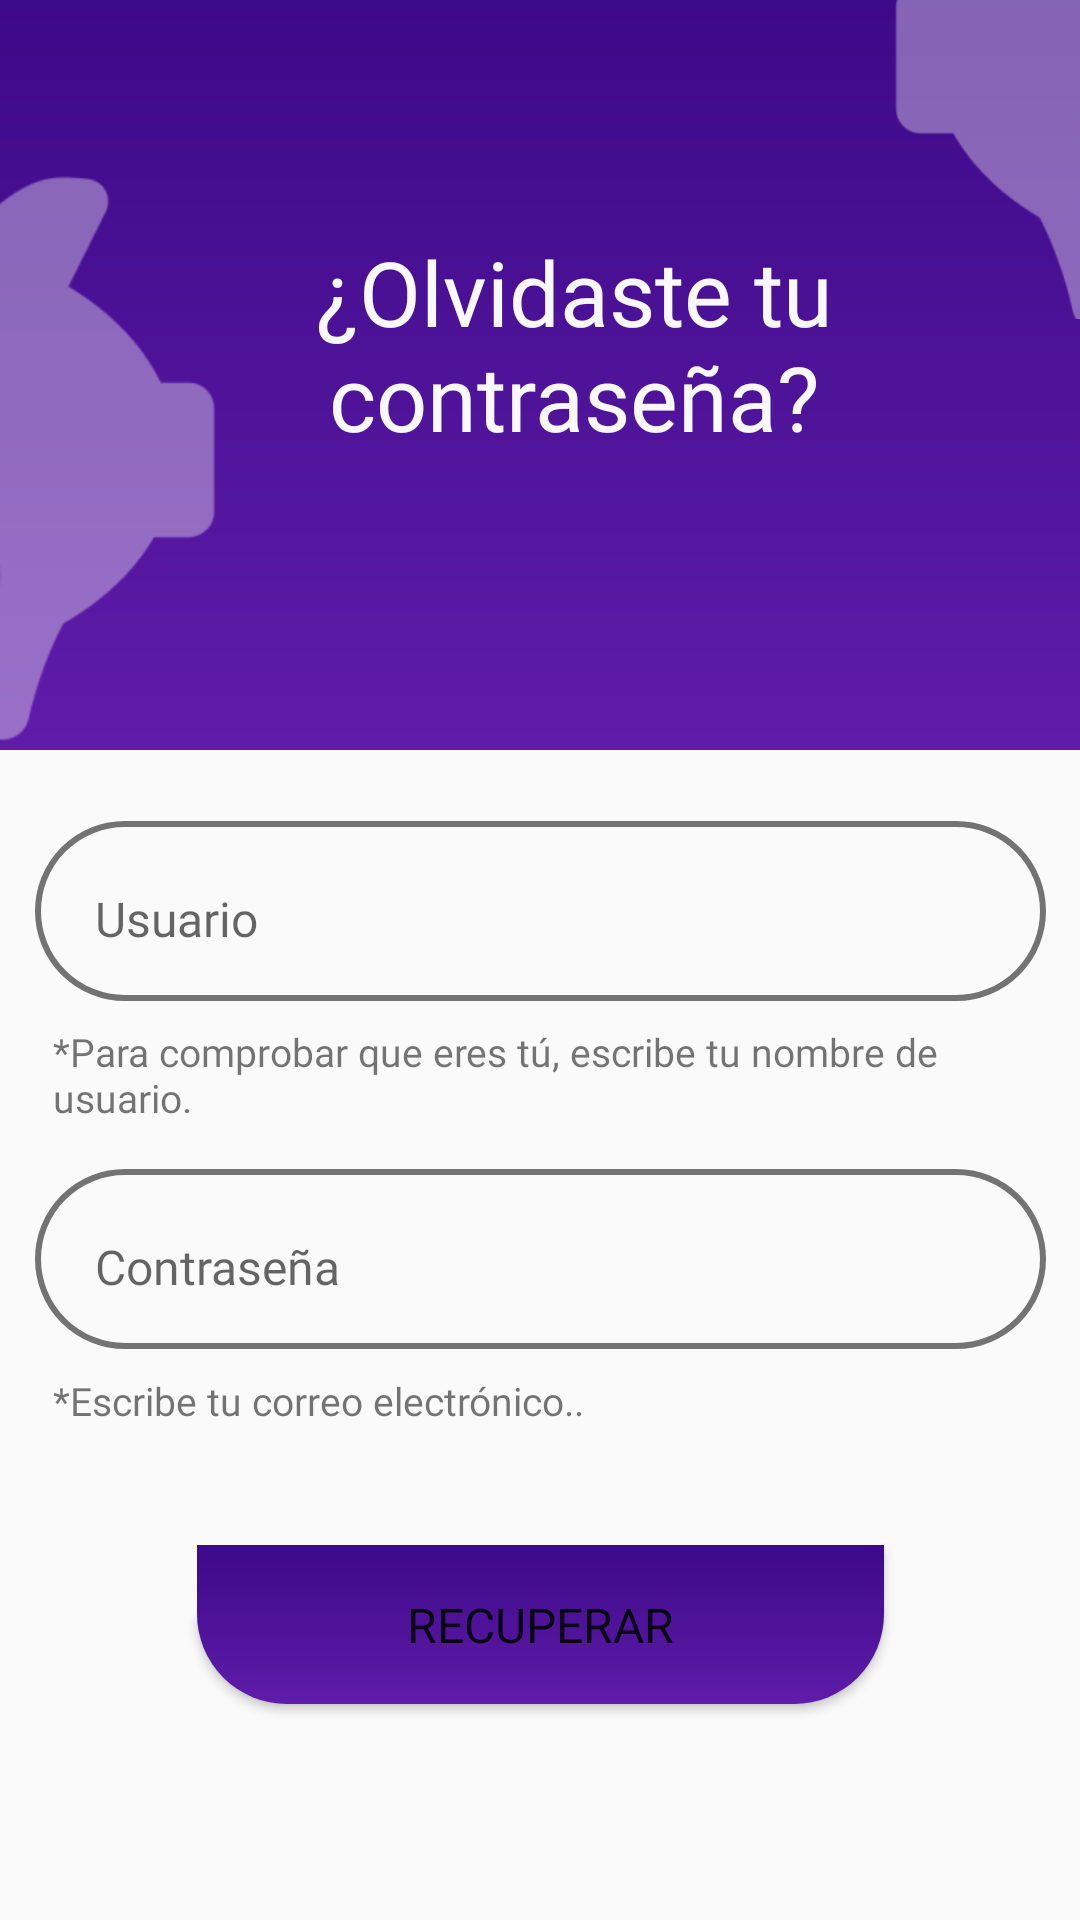

Layout XML and referenced resources for this Android screen:
<!-- AndroidManifest.xml: application theme Theme.Financia -->
<!-- res/layout/activity_recuperar_password.xml -->
<?xml version="1.0" encoding="utf-8"?>
<androidx.constraintlayout.widget.ConstraintLayout xmlns:android="http://schemas.android.com/apk/res/android"
    xmlns:app="http://schemas.android.com/apk/res-auto"
    xmlns:tools="http://schemas.android.com/tools"
    android:id="@+id/txtIngresarRegistrarse"
    android:layout_width="match_parent"
    android:layout_height="match_parent"
    tools:context=".activity_recuperar_password">

    <ImageView
        android:id="@+id/imageView5"
        android:layout_width="424dp"
        android:layout_height="250dp"
        app:layout_constraintBottom_toBottomOf="parent"
        app:layout_constraintEnd_toEndOf="parent"
        app:layout_constraintHorizontal_bias="0.538"
        app:layout_constraintStart_toStartOf="parent"
        app:layout_constraintTop_toTopOf="parent"
        app:layout_constraintVertical_bias="0.0"
        app:srcCompat="@drawable/ic_rectangulo_morado" />

    <TextView
        android:id="@+id/txtOlvidasteContrasena"
        android:layout_width="238dp"
        android:layout_height="96dp"
        android:fontFamily="@font/poppins_bold"
        android:text="¿Olvidaste tu contraseña?"
        android:textAlignment="center"
        android:textColor="@color/white"
        android:textSize="30sp"
        app:layout_constraintBottom_toBottomOf="@+id/imageView5"
        app:layout_constraintEnd_toEndOf="@+id/imageView5"
        app:layout_constraintHorizontal_bias="0.477"
        app:layout_constraintStart_toStartOf="parent"
        app:layout_constraintTop_toTopOf="parent" />

    <ImageView
        android:id="@+id/imageView12"
        android:layout_width="297dp"
        android:layout_height="413dp"
        app:layout_constraintBottom_toBottomOf="parent"
        app:layout_constraintEnd_toEndOf="parent"
        app:layout_constraintHorizontal_bias="0.0"
        app:layout_constraintStart_toStartOf="parent"
        app:layout_constraintTop_toTopOf="parent"
        app:layout_constraintVertical_bias="0.12"
        app:srcCompat="@drawable/cerdoc" />

    <ImageView
        android:id="@+id/imageView13"
        android:layout_width="254dp"
        android:layout_height="249dp"
        android:layout_marginBottom="508dp"
        app:layout_constraintBottom_toBottomOf="parent"
        app:layout_constraintEnd_toEndOf="parent"
        app:layout_constraintHorizontal_bias="1.0"
        app:layout_constraintStart_toStartOf="parent"
        app:srcCompat="@drawable/cerdoderecha" />

    <EditText
        android:id="@+id/txtUsuarioRecuperar"
        android:layout_width="337dp"
        android:layout_height="60dp"
        android:background="@drawable/ic_plaintext"
        android:ems="10"
        android:fontFamily="@font/poppins"
        android:hint="Usuario"
        android:inputType="text"
        android:paddingStart="20dp"
        android:paddingTop="5dp"
        android:textSize="16sp"
        app:layout_constraintBottom_toBottomOf="parent"
        app:layout_constraintEnd_toEndOf="parent"
        app:layout_constraintStart_toStartOf="parent"
        app:layout_constraintTop_toTopOf="@+id/imageView5"
        app:layout_constraintVertical_bias="0.472" />

    <EditText
        android:id="@+id/txtPasswordRecuperar"
        android:layout_width="337dp"
        android:layout_height="60dp"
        android:background="@drawable/ic_plaintext"
        android:ems="10"
        android:fontFamily="@font/poppins"
        android:hint="Contraseña"
        android:inputType="textPassword"
        android:paddingStart="20dp"
        android:paddingTop="5dp"
        android:textSize="16sp"
        app:layout_constraintBottom_toBottomOf="parent"
        app:layout_constraintEnd_toEndOf="parent"
        app:layout_constraintStart_toStartOf="parent"
        app:layout_constraintTop_toTopOf="@+id/imageView5"
        app:layout_constraintVertical_bias="0.672" />

    <TextView
        android:id="@+id/txtParaConfirmarQueEresTu"
        android:layout_width="325dp"
        android:layout_height="38dp"
        android:layout_marginTop="8dp"
        android:fontFamily="@font/poppins"
        android:text="*Para comprobar que eres tú, escribe tu nombre de usuario."
        android:textSize="13sp"
        app:layout_constraintEnd_toEndOf="parent"
        app:layout_constraintStart_toStartOf="parent"
        app:layout_constraintTop_toBottomOf="@+id/txtUsuarioRecuperar" />

    <TextView
        android:id="@+id/txtEscribeTuCorreo"
        android:layout_width="325dp"
        android:layout_height="38dp"
        android:fontFamily="@font/poppins"
        android:text="*Escribe tu correo electrónico.."
        android:textSize="13sp"
        app:layout_constraintBottom_toBottomOf="parent"
        app:layout_constraintEnd_toEndOf="parent"
        app:layout_constraintStart_toStartOf="parent"
        app:layout_constraintTop_toBottomOf="@+id/txtPasswordRecuperar"
        app:layout_constraintVertical_bias="0.054" />

    <Button
        android:id="@+id/btnRecuperarContrasena"
        android:layout_width="229dp"
        android:layout_height="53dp"
        android:layout_marginBottom="72dp"
        android:background="@drawable/ic_rectangulo_morado"
        android:fontFamily="@font/poppins_bold"
        android:text="Recuperar"
        android:textSize="16sp"
        app:layout_constraintBottom_toBottomOf="parent"
        app:layout_constraintEnd_toEndOf="parent"
        app:layout_constraintStart_toStartOf="parent" />

</androidx.constraintlayout.widget.ConstraintLayout>
<!-- resources referenced by this layout -->
<resources>
  <color name="white">#F8F8FF</color>
  <!-- drawable cerdoc: png bitmap (drawable, 5551 bytes) -->
  <!-- drawable cerdoderecha: png bitmap (drawable, 5159 bytes) -->
  <!-- drawable ic_plaintext (drawable) -->
  <?xml version="1.0" encoding="utf-8"?>
  <shape xmlns:android="http://schemas.android.com/apk/res/android"
      android:shape="rectangle">
      <corners android:radius="60dp" />
      <stroke android:color="#737373" android:width="2dp" />
  </shape>
  <!-- drawable ic_rectangulo_morado (drawable) -->
  <?xml version="1.0" encoding="utf-8"?>
  <layer-list xmlns:android="http://schemas.android.com/apk/res/android">
      <item>
          <shape android:shape="rectangle">
              <corners android:bottomLeftRadius="30dp" android:bottomRightRadius="30dp" />
              <gradient
                  android:startColor="#5F1CA9"
                  android:endColor="#3C0988"
                  android:angle="90" />
          </shape>
      </item>
  </layer-list>
  <style name="Theme.Financia" parent="Theme.AppCompat.DayNight.DarkActionBar">
          
          <item name="colorPrimary">@color/purple_500</item>
          <item name="colorPrimaryVariant">@color/purple_700</item>
          <item name="colorOnPrimary">@color/white</item>
          
          <item name="colorSecondary">@color/teal_200</item>
          <item name="colorSecondaryVariant">@color/teal_700</item>
          <item name="colorOnSecondary">@color/black</item>
          
          <item name="android:statusBarColor">?attr/colorPrimaryVariant</item>
          
      </style>
  <color name="purple_500">#3C0988</color>
  <color name="purple_700">#EA3E66</color>
  <color name="teal_200">#FFD700</color>
  <color name="teal_700">#008000</color>
  <color name="black">#1C1C1C</color>
</resources>
